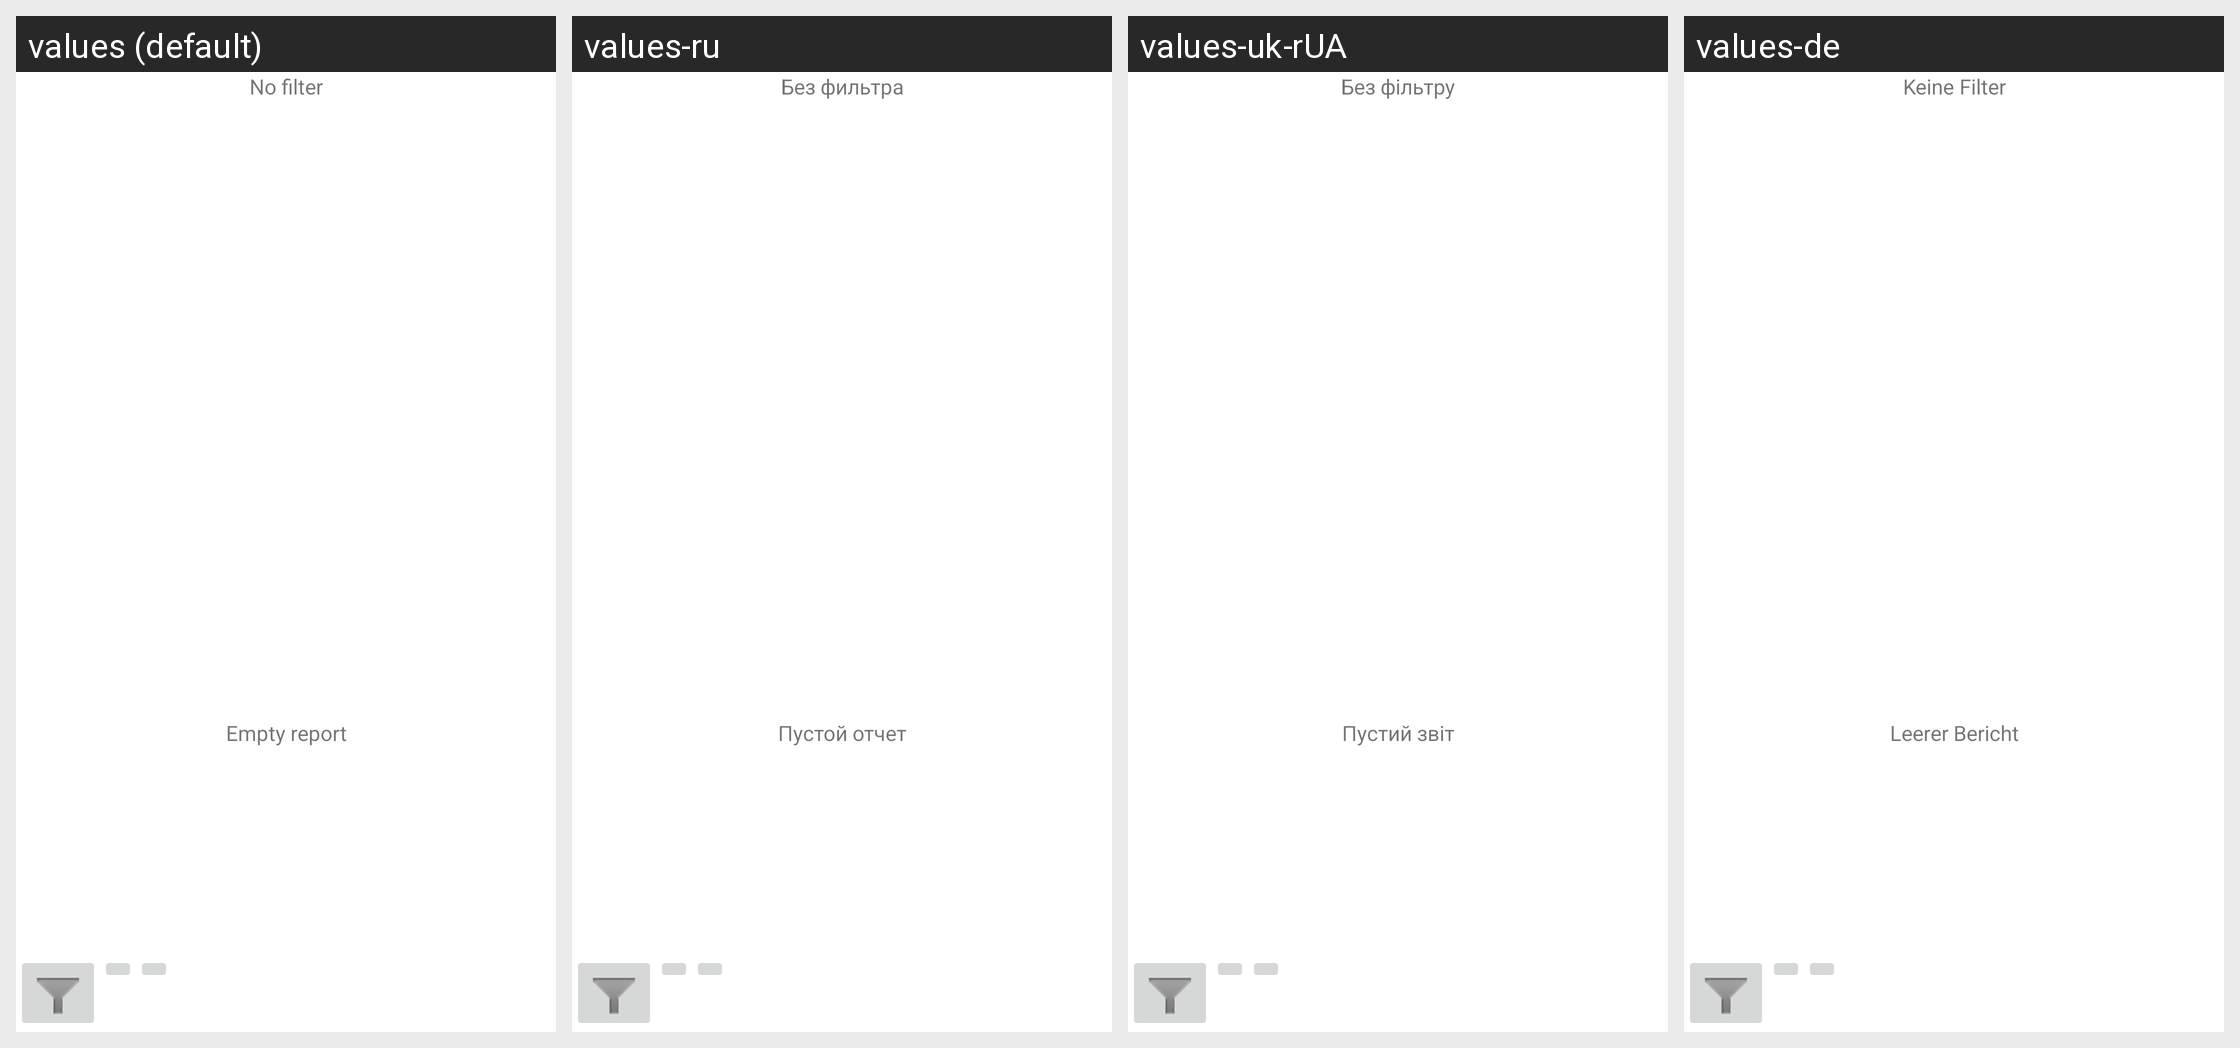

The Android screen above is rendered under several locales of the same app. Produce the string resources it draws, with the default and per-locale values.
Android screen res/layout/report.xml rendered under 4 locales, left to right: values (default), values-ru, values-uk-rUA, values-de. Device: Nexus 5 (rendered at 1080×1920; each locale shown at half size, 540×960, under a caption strip naming it); theme Theme.MaterialComponents.DayNight.NoActionBar.
Other locales in the repository, not shown: values-ca, values-cs-rCZ, values-cz-rCS, values-da, values-es, values-fr, values-it, values-ko, values-no-rNB, values-pl, values-pt-rBR, values-ro, values-sk, values-zh-rCN, values-zh-rTW.
Strings drawn on this screen, with the default value and each locale's value (text and hints the layout hard-codes, and strings that could not be matched under every locale, appear in the picture but are not listed):

no_filter
  values: No filter
  values-ru: Без фильтра
  values-uk-rUA: Без фільтру
  values-de: Keine Filter

empty_report
  values: Empty report
  values-ru: Пустой отчет
  values-uk-rUA: Пустий звіт
  values-de: Leerer Bericht
